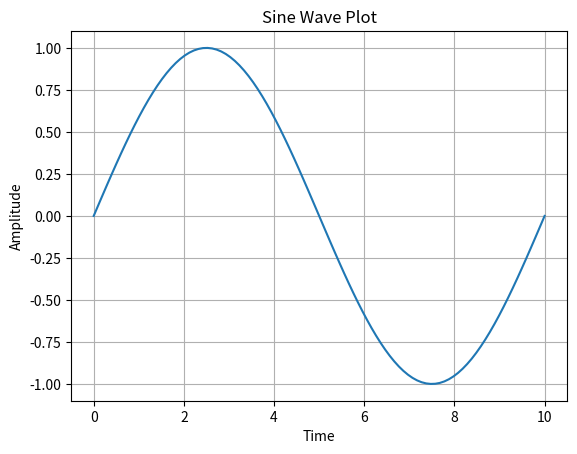

This figure's Python source:
import pandas as pd
import matplotlib.pyplot as plt
import numpy as np

def plot_sine_wave(amplitude=1.0, frequency=1.0, period=10.0, num_points=100, title="Sine Wave Plot", xlabel="Time", ylabel="Amplitude"):
    time = pd.Series(np.linspace(0, period, num_points))

    sine_wave = amplitude * np.sin(2 * np.pi * time / period)

    plt.plot(time, sine_wave)

    plt.xlabel(xlabel)
    plt.ylabel(ylabel)
    plt.title(title)

    plt.grid(True)

    plt.show()

    print("Done")

plot_sine_wave()
